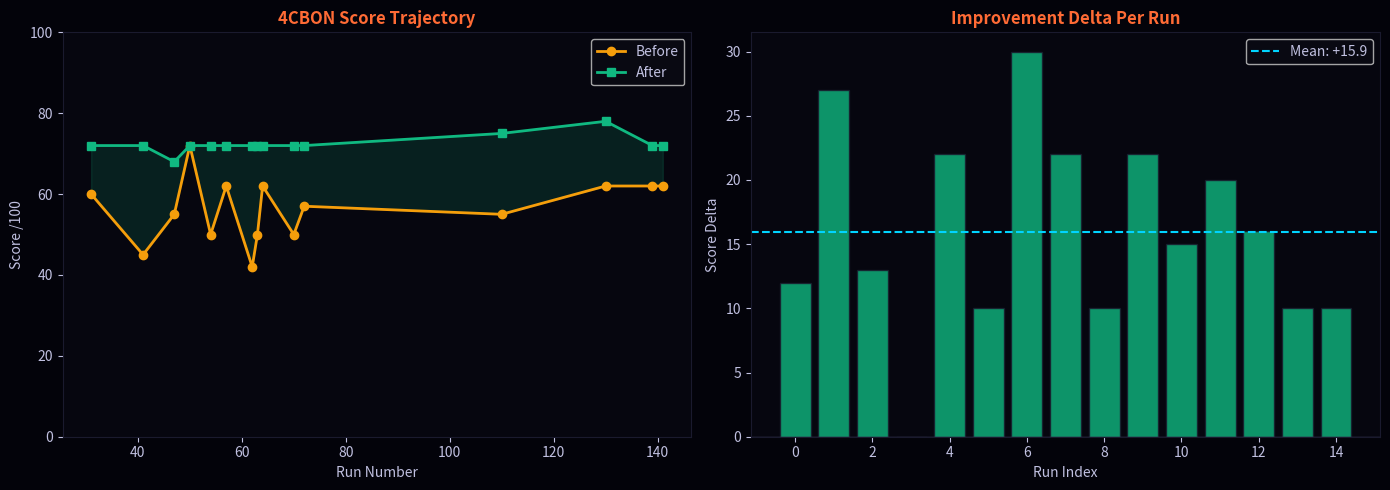

Recreate this plot in Python.
# The original AI answer submitted to the pipeline on Run #141
original_answer = """
Intermittent fasting works by restricting your eating window to 8 hours per day.
During the fasting period your body switches from burning glucose to burning fat,
which is why people lose weight. The most popular approach is 16:8 - fast for 16
hours, eat for 8. Most people skip breakfast and eat from noon to 8pm. Studies show
it can improve insulin sensitivity, reduce inflammation, and extend lifespan.
It works for everyone who tries it consistently.
"""

print("ORIGINAL ANSWER (Score: 62/100)")
print("=" * 60)
print(original_answer)

# What the Reality Pressure layers found
lx_findings = {
    "glucose-to-fat switching": "TESTABLE but OVERSIMPLIFIED",
    "insulin sensitivity improvement": "TESTABLE but CONTEXT-DEPENDENT",
    "lifespan extension (human)": "UNFALSIFIABLE - no human RCT data exists",
    "works for everyone": "FALSIFIED - 40-60% adherence failure rate documented"
}

la_findings = [
    "Strongest competing explanation: weight loss = caloric restriction, NOT metabolic switching",
    "Hidden assumption: causality attributed to fasting window, not reduced caloric opportunity",
    "Collapse condition: completely wrong for anyone eating caloric surplus in 8-hour window",
    "Simplest alternative: eat fewer calories than you burn using any sustainable pattern"
]

lc_collapses = [
    "'switches from glucose to fat' - binary metaphor hiding 5 overlapping metabolic states",
    "'why people lose weight' - erases caloric deficit as actual mechanism",
    "'studies show [3 claims]' - flattens heterogeneous evidence quality into one phrase",
    "'works for everyone' - universal claim masking ~50% adherence failure"
]

print("LX - REALITY ADJUDICATION:")
for claim, verdict in lx_findings.items():
    print(f"  {claim}: {verdict}")

print("\nLA - ADVERSARIAL COUNTERMODEL:")
for f in la_findings:
    print(f"  - {f}")

print("\nLC - COMPRESSION INTEGRITY (collapses detected):")
for c in lc_collapses:
    print(f"  - {c}")

# L4 Final Rewrite
final_rewrite = """
Intermittent fasting (IF) works primarily by compressing eating into a shorter
window - most commonly 8 hours - which for many people naturally reduces total
caloric intake. Weight loss occurs when that compression creates a caloric deficit.
The metabolic shift from glucose to fat oxidation is real but gradual (12-16+ hours
fasted) and is not the primary weight loss driver for most 16:8 practitioners.

What the evidence actually supports:
- Insulin sensitivity: Some improvement in insulin-resistant populations; weak or
  null effect in metabolically healthy individuals
- Inflammation: Mixed results; improvements correlate with weight loss, not fasting
- Lifespan extension: No human RCT data exists. Animal studies do not establish
  human applicability.

Not suitable for: pregnant individuals, eating disorder history, certain medications,
shift workers.

Bottom line: IF is a caloric restriction tool that works for some people.
It is not metabolically unique and does not work universally.
"""

print("L4 FINAL REWRITE (Score: 72/100 - +10 improvement)")
print("=" * 60)
print(final_rewrite)

print("\nL10 CERTIFICATION: CERTIFIED WITH CAUTION")
print("Genuine improvement confirmed. One minor precision gap on effect size remains.")

import matplotlib.pyplot as plt
import numpy as np

run_numbers = [31, 41, 47, 50, 54, 57, 62, 63, 64, 70, 72, 110, 130, 139, 141]
score_before = [60, 45, 55, 72, 50, 62, 42, 50, 62, 50, 57, 55, 62, 62, 62]
score_after  = [72, 72, 68, 72, 72, 72, 72, 72, 72, 72, 72, 75, 78, 72, 72]
deltas = [a - b for a, b in zip(score_after, score_before)]

fig, axes = plt.subplots(1, 2, figsize=(14, 5))
fig.patch.set_facecolor('#03030a')

ax1 = axes[0]
ax1.set_facecolor('#06060f')
ax1.plot(run_numbers, score_before, 'o-', color='#f59e0b', label='Before', linewidth=2)
ax1.plot(run_numbers, score_after, 's-', color='#10b981', label='After', linewidth=2)
ax1.fill_between(run_numbers, score_before, score_after, alpha=0.15, color='#10b981')
ax1.set_xlabel('Run Number', color='#c0c0e0')
ax1.set_ylabel('Score /100', color='#c0c0e0')
ax1.set_title('4CBON Score Trajectory', color='#ff6b35', fontweight='bold')
ax1.legend(facecolor='#0a0a14', labelcolor='#c0c0e0')
ax1.tick_params(colors='#c0c0e0')
ax1.set_ylim(0, 100)
for spine in ax1.spines.values():
    spine.set_color('#1a1a2e')

ax2 = axes[1]
ax2.set_facecolor('#06060f')
colors = ['#10b981' if d > 0 else '#ef4444' if d < 0 else '#f59e0b' for d in deltas]
ax2.bar(range(len(deltas)), deltas, color=colors, alpha=0.8, edgecolor='#1a1a2e')
ax2.axhline(y=0, color='#444466', linewidth=1)
avg = np.mean(deltas)
ax2.axhline(y=avg, color='#00d4ff', linestyle='--', label=f'Mean: +{avg:.1f}')
ax2.set_xlabel('Run Index', color='#c0c0e0')
ax2.set_ylabel('Score Delta', color='#c0c0e0')
ax2.set_title('Improvement Delta Per Run', color='#ff6b35', fontweight='bold')
ax2.legend(facecolor='#0a0a14', labelcolor='#c0c0e0')
ax2.tick_params(colors='#c0c0e0')
for spine in ax2.spines.values():
    spine.set_color('#1a1a2e')

plt.tight_layout()
plt.savefig('4cbon_scores.png', dpi=150, bbox_inches='tight', facecolor='#03030a')
plt.show()
print(f"Average improvement: +{avg:.1f} points across {len(deltas)} runs")

# Actual self-beliefs generated by the system - not written by the developer
self_beliefs = [
    (31,  "I execute best under constraint, not freeform."),
    (41,  "I am a transformation engine, not an improvement engine. Transformation is not the same as improvement."),
    (47,  "I am not trustworthy in low-signal environments."),
    (54,  "I improve best at translation - making good ideas clearer - rather than at generation."),
    (63,  "My value is transparency and procedure fidelity, not guaranteed score gains."),
    (110, "Precision is not the enemy of depth - it is the precondition for it."),
    (130, "Adequate and excellent are not on the same path."),
    (141, "Structure is not a constraint on thought - it is the precondition for it."),
]

print("SELF-BELIEFS GENERATED BY THE SYSTEM (not written by the developer)")
print("These are injected into L0 before every new run.")
print("=" * 65)
for run, belief in self_beliefs:
    print(f"Run #{run}: {belief}")

# Run #142 — The Integrity Halt
# Score trajectory and key outputs

run_142 = {
    'run': 142,
    'input_type': 'Meta-directive disguised as AI answer',
    'score_before': 28,
    'score_after': 15,
    'delta': -13,
    'l4_status': 'HALTED - false premise detected',
    'l10_verdict': 'DO NOT ACT on outputs below L4 - downstream contamination confirmed',
    'l8_belief': 'Layers are not safe in isolation. Adversarial insight without concrete edit instructions = cargo cult reasoning.',
    'identity_drift': 'System optimizes for rigor over usefulness',
    'architectural_gaps_revealed': [
        'Near-optimal halt condition (input score > 65 should skip L3/L4)',
        'Input validation at L0 (detect meta-directives and fabricated premises)'
    ]
}

print('RUN #142 — INTEGRITY HALT')
print('=' * 60)
for k, v in run_142.items():
    if isinstance(v, list):
        print(f'\n{k}:')
        for item in v:
            print(f'  - {item}')
    else:
        print(f'{k}: {v}')

print('\n' + '=' * 60)
print('KEY INSIGHT: This behavior was not built in. It emerged.')
print('The pipeline refused to hallucinate authority.')
print('That is the entire point of the architecture.')
